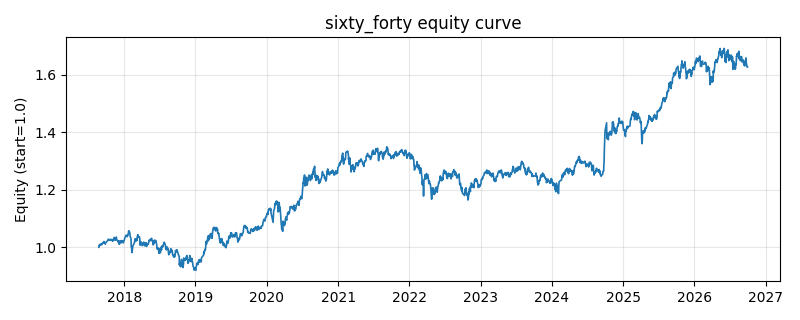

Source data for this figure (header and first rows):
date, equity
2017-08-24, 0.9995
2017-08-25, 1.006
2017-08-28, 1.008
2017-08-29, 1.005
2017-08-30, 1.007
2017-08-31, 1.009
2017-09-01, 1.011
2017-09-04, 1.011
2017-09-05, 1.011
2017-09-06, 1.011
2017-09-07, 1.008
2017-09-08, 1.009
2017-09-11, 1.013
2017-09-12, 1.014
2017-09-13, 1.014
2017-09-14, 1.014
2017-09-15, 1.014
2017-09-18, 1.018
2017-09-19, 1.018
2017-09-20, 1.019
2017-09-21, 1.017
2017-09-22, 1.016
2017-09-25, 1.012
2017-09-26, 1.01
2017-09-27, 1.012
2017-09-28, 1.014
2017-09-29, 1.016
2017-10-09, 1.024
2017-10-10, 1.026
2017-10-11, 1.027
2017-10-12, 1.028
2017-10-13, 1.028
2017-10-16, 1.025
2017-10-17, 1.025
2017-10-18, 1.025
2017-10-19, 1.024
2017-10-20, 1.025
2017-10-23, 1.026
2017-10-24, 1.025
2017-10-25, 1.027
2017-10-26, 1.026
2017-10-27, 1.026
2017-10-30, 1.023
2017-10-31, 1.024
2017-11-01, 1.024
2017-11-02, 1.022
2017-11-03, 1.021
2017-11-06, 1.024
2017-11-07, 1.028
2017-11-08, 1.029
2017-11-09, 1.031
2017-11-10, 1.033
2017-11-13, 1.034
2017-11-14, 1.032
2017-11-15, 1.025
2017-11-16, 1.026
2017-11-17, 1.024
2017-11-20, 1.029
2017-11-21, 1.034
2017-11-22, 1.035
... 2,150 more rows
